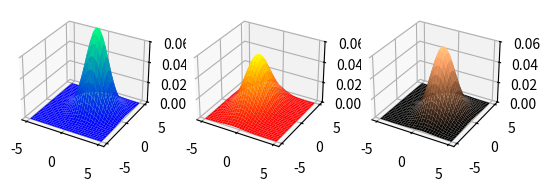

This figure's Python source:
import matplotlib.pyplot as plt
from mpl_toolkits.mplot3d import Axes3D
from matplotlib import cm
import numpy
from scipy.stats import multivariate_normal


def plot_multi_normal(mu, cov, i):
    color_map=[cm.winter,cm.autumn,cm.copper]
    cov = numpy.array(cov)
    cov = cov*numpy.eye(2)
    a = -5.0
    x, y = numpy.mgrid[-a:a:30j, -a:a:30j]
    xy = numpy.column_stack([x.flat, y.flat])
    z = multivariate_normal.pdf(xy, mean=mu, cov=cov)
    z = z.reshape(x.shape)
    ax = plt.subplot(13 * 10 + i, projection='3d')
    ax.plot_surface(x, y, z,cmap=color_map[i-1])
    ax.set_zlim(0,0.06)


mu = [[1, 1], [-1, 1], [1, 0]]
cov = [[[2, 0],
        [0, 2]],
       [[2, 0],
        [0, 5]],
       [[2, 5],
        [5, 3]]]

for i in range(3):
    print(mu[i])
    print(cov[i])
    plot_multi_normal(mu=mu[i], cov=cov[i], i=i + 1)
plt.show()
